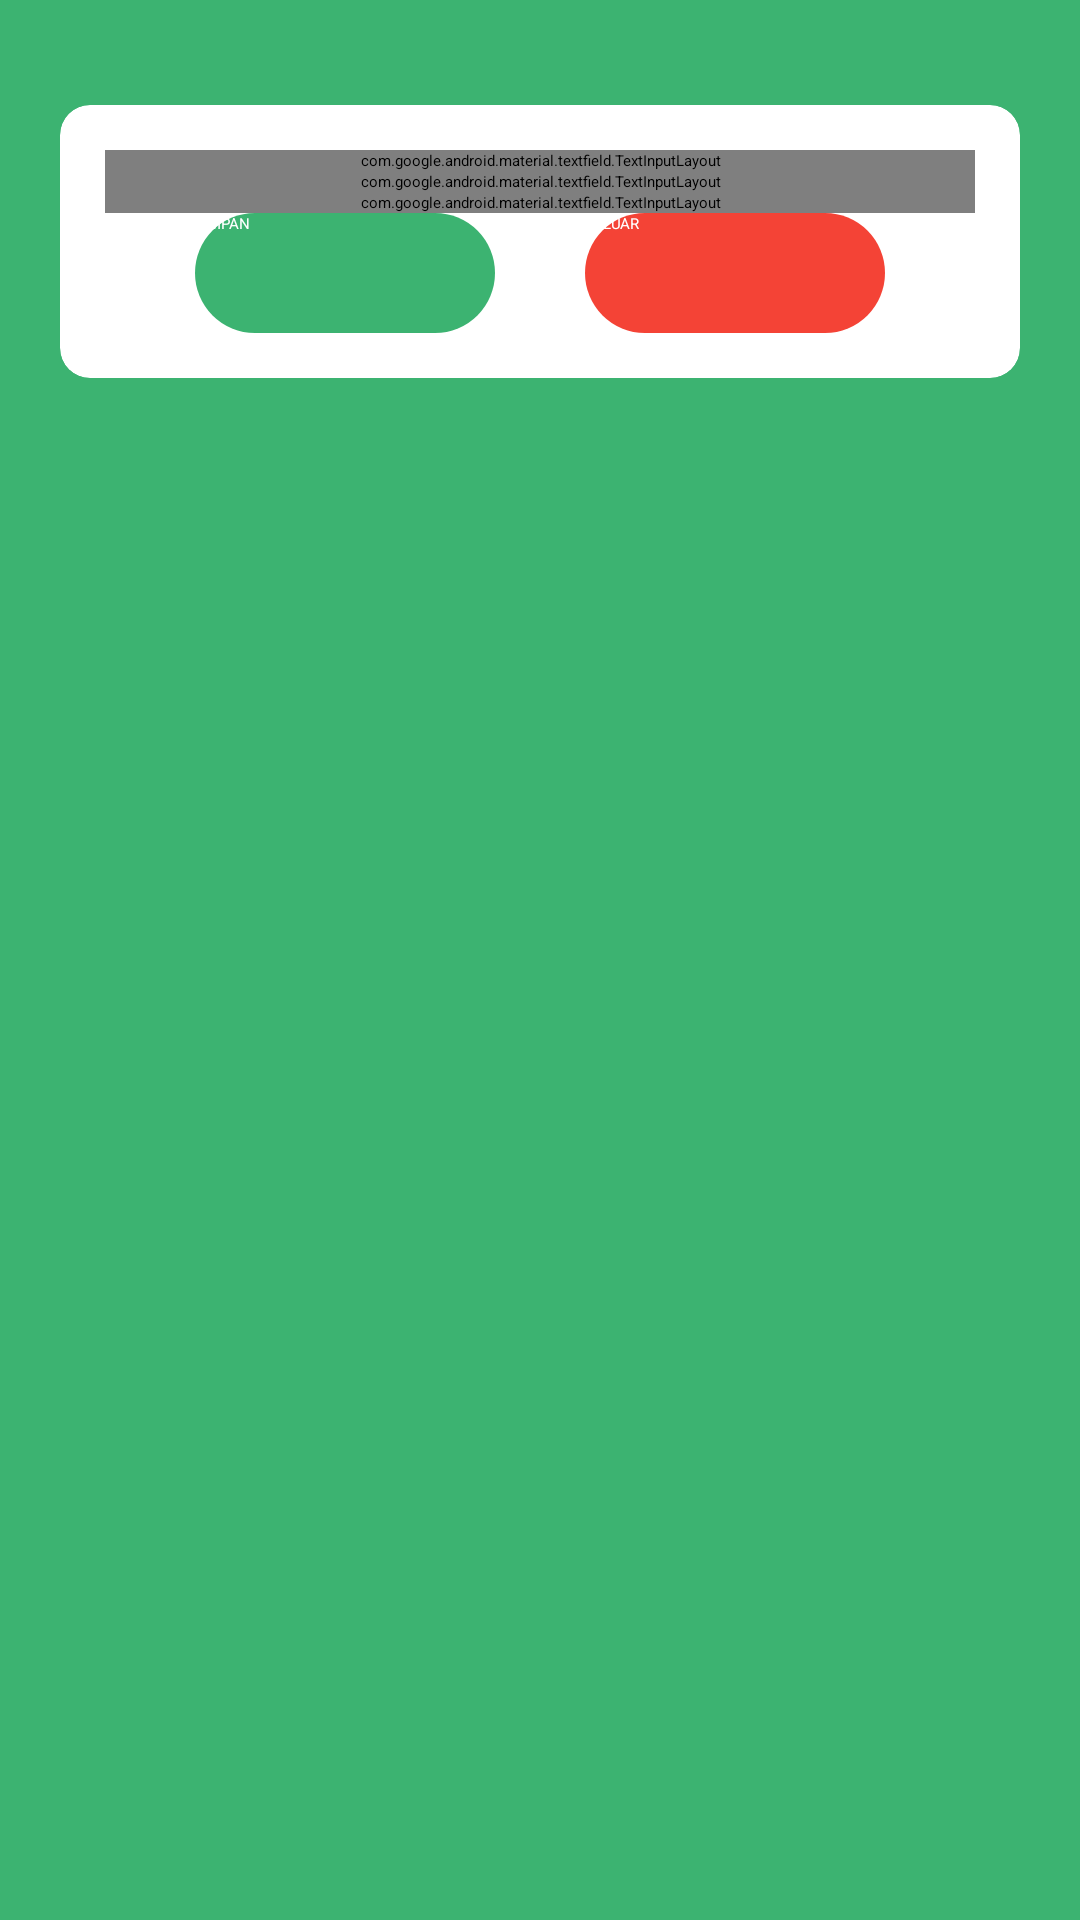

This screen was rendered from an Android layout file. Write that file and the resources it references.
<!-- AndroidManifest.xml: application theme AppTheme.NoActionBar -->
<!-- res/layout/activity_tambah_akun.xml -->
<?xml version="1.0" encoding="utf-8"?>
<RelativeLayout xmlns:android="http://schemas.android.com/apk/res/android"
    xmlns:app="http://schemas.android.com/apk/res-auto"
    xmlns:tools="http://schemas.android.com/tools"
    android:layout_width="match_parent"
    android:layout_height="match_parent"
    android:layout_gravity="center"
    android:background="@color/hijau"
    android:focusableInTouchMode="true"
    tools:context=".UI.tambahData.TambahAkun">

    <LinearLayout
        android:layout_width="match_parent"
        android:layout_height="wrap_content"
        android:layout_marginTop="10dp"
        android:orientation="vertical"
        android:layout_alignParentTop="true"
        android:paddingLeft="20dp"
        android:paddingRight="20dp">

        <RelativeLayout
            android:layout_width="match_parent"
            android:layout_height="wrap_content">
            <TextView
                android:textAlignment="center"
                style="@style/viewParent.headerText.NoMode"
                android:layout_centerHorizontal="true"
                android:textColor="@color/whiteTextColor"
                android:text="TAMBAH DATA\nAKUN PENGGUNA"/>
        </RelativeLayout>

        <ScrollView
            android:layout_marginTop="10dp"
            android:layout_width="match_parent"
            android:layout_height="match_parent"
            android:scrollbars="none">

            <androidx.cardview.widget.CardView
                android:layout_width="match_parent"
                android:layout_height="wrap_content"
                android:layout_marginTop="15dp"
                app:cardBackgroundColor="@color/whiteTextColor"
                app:cardCornerRadius="10dp">

                <LinearLayout
                    android:layout_width="match_parent"
                    android:layout_height="wrap_content"
                    android:layout_margin="15dp"
                    android:orientation="vertical">

                    <com.google.android.material.textfield.TextInputLayout
                        style="@style/parent"
                        app:passwordToggleTint="@color/hijau">
                        <EditText
                            android:id="@+id/Tambah_AkunID"
                            style="@style/modEditText"
                            android:hint="ID User"
                            android:textSize="18sp"
                            android:inputType="text"
                            android:focusable="false"
                            android:clickable="false"
                            android:textStyle="bold"/>
                    </com.google.android.material.textfield.TextInputLayout>

                    <com.google.android.material.textfield.TextInputLayout
                        android:id="@+id/textInputAkunUsername"
                        style="@style/parent"
                        android:layout_marginTop="@dimen/loginViewsMargin">
                        <EditText
                            android:id="@+id/Tambah_AkunUsernam"
                            style="@style/modEditText"
                            android:hint="Username"
                            android:inputType="text"
                            android:maxLines="1"
                            android:textSize="16sp" />
                    </com.google.android.material.textfield.TextInputLayout>

                    <com.google.android.material.textfield.TextInputLayout
                        android:id="@+id/textInputAkunPass"
                        style="@style/parent"
                        app:passwordToggleEnabled="true"
                        app:errorEnabled="true"
                        app:passwordToggleTint="@color/hijau"
                        android:layout_marginTop="@dimen/loginViewsMargin">
                        <EditText
                            android:id="@+id/Tambah_AkunPassword"
                            style="@style/modEditText"
                            android:hint="Password"
                            android:inputType="textPassword"
                            android:maxLines="1"
                            android:textSize="16sp" />
                    </com.google.android.material.textfield.TextInputLayout>

                    <androidx.constraintlayout.widget.ConstraintLayout
                        android:padding="@dimen/_14sdp"
                        android:layout_width="match_parent"
                        android:layout_height="wrap_content"
                        app:layout_constraintBottom_toBottomOf="@id/textInputAkunPass"
                        app:layout_constraintTop_toBottomOf="@id/textInputAkunPass">

                        <Button
                            android:id="@+id/btnSimpan_TambahAkun"
                            android:layout_width="100dp"
                            android:layout_height="40dp"
                            android:text="SIMPAN"
                            android:textColor="#ffffff"
                            android:background="@drawable/button1"
                            app:layout_constraintBottom_toBottomOf="parent"
                            app:layout_constraintEnd_toStartOf="@id/btnKeluarAddAkun"
                            app:layout_constraintStart_toStartOf="parent"/>

                        <Button
                            android:id="@+id/btnKeluarAddAkun"
                            android:layout_width="100dp"
                            android:layout_height="40dp"
                            android:layout_gravity="center"
                            android:text="KELUAR"
                            android:textColor="#ffffff"
                            android:background="@drawable/button2"
                            app:layout_constraintEnd_toEndOf="parent"
                            app:layout_constraintBottom_toBottomOf="parent"
                            app:layout_constraintStart_toEndOf="@id/btnSimpan_TambahAkun"/>
                    </androidx.constraintlayout.widget.ConstraintLayout>
                </LinearLayout>
            </androidx.cardview.widget.CardView>
        </ScrollView>
    </LinearLayout>
</RelativeLayout>
<!-- resources referenced by this layout -->
<resources>
  <color name="hijau">#3CB371</color>
  <color name="whiteTextColor">#fff</color>
  <!-- drawable button1 (drawable) -->
  <?xml version="1.0" encoding="utf-8"?>
  <shape xmlns:android="http://schemas.android.com/apk/res/android">
      <solid android:color="@color/hijau"/>
      <corners android:radius="70dp"/>
  </shape>
  <!-- drawable button2 (drawable) -->
  <?xml version="1.0" encoding="utf-8"?>
  <shape xmlns:android="http://schemas.android.com/apk/res/android">
      <solid android:color="#F44336"/>
      <corners android:radius="70dp"/>
  </shape>
  <style name="modEditText" parent="parent">
          <item name="android:textSize">@dimen/newsMoreTextSize</item>
          <item name="android:backgroundTint">@color/hijau</item>
      </style>
  <style name="parent">
          <item name="android:layout_width">match_parent</item>
          <item name="android:layout_height">wrap_content</item>
      </style>
  <style name="viewParent.headerText.NoMode">
          <item name="android:textColor">@color/darkTextColor</item>
      </style>
  <color name="darkTextColor">#020000</color>
</resources>
